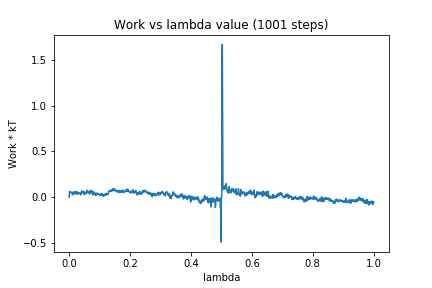

Values plotted in this chart, from the file beside it:
0, 0.0
1, 0.05806
2, 0.0574
3, 0.05199
4, 0.05824
5, 0.05076
6, 0.04771
7, 0.05115
8, 0.05077
9, 0.04643
10, 0.04254
11, 0.0233
12, 0.05475
13, 0.04315
14, 0.03732
15, 0.04227
16, 0.04907
17, 0.05671
18, 0.0483
19, 0.03274
20, 0.05899
21, 0.04108
22, 0.05767
23, 0.03569
24, 0.06186
25, 0.05022
26, 0.04623
27, 0.0303
28, 0.04526
29, 0.04452
30, 0.04075
31, 0.05139
32, 0.0425
33, 0.04382
34, 0.04535
35, 0.04535
36, 0.0512
37, 0.02344
38, 0.03591
39, 0.04219
40, 0.03811
41, 0.06485
42, 0.04586
43, 0.05001
44, 0.06624
45, 0.05364
46, 0.05752
47, 0.05251
48, 0.03051
49, 0.03207
50, 0.05634
51, 0.03653
52, 0.04938
53, 0.04933
54, 0.05077
55, 0.03651
56, 0.04612
57, 0.05383
58, 0.07424
59, 0.05897
60, 0.05481
... 940 more rows
